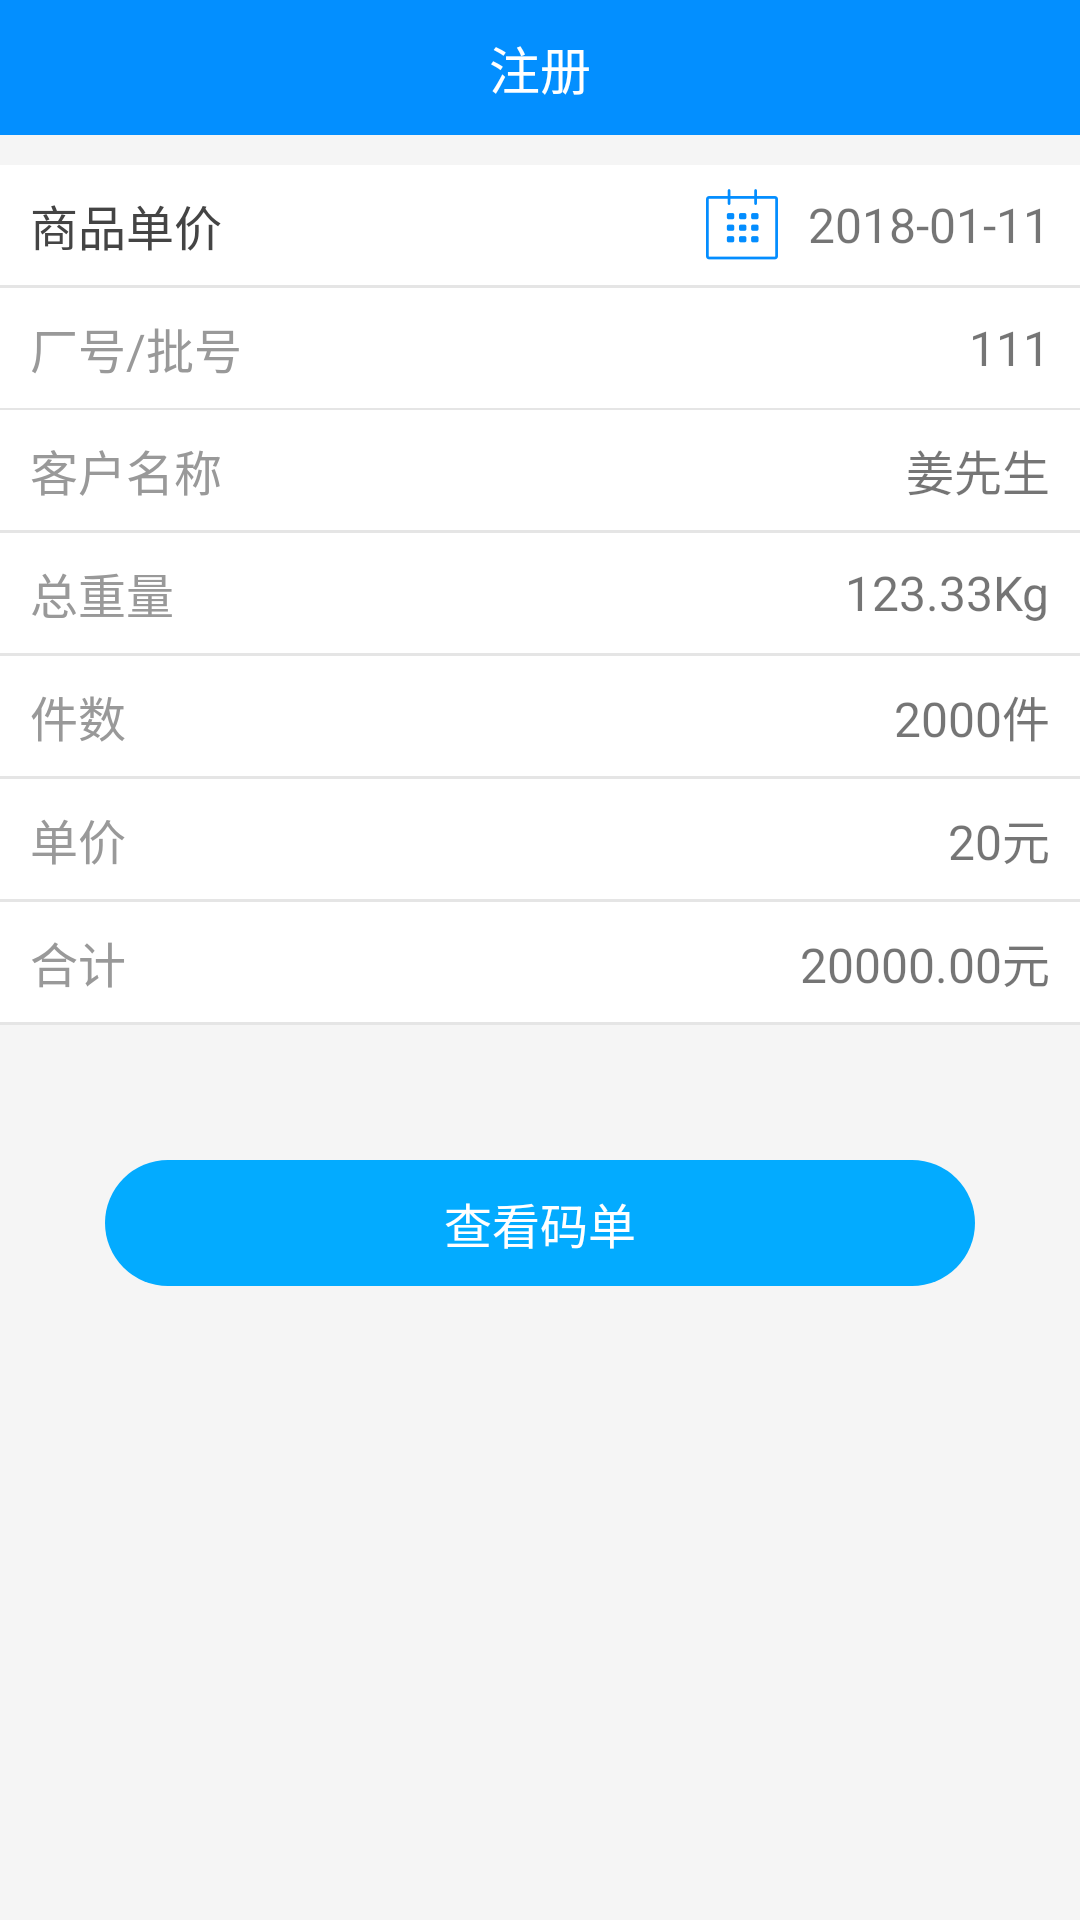

This screen was rendered from an Android layout file. Write that file and the resources it references.
<!-- AndroidManifest.xml: application theme AppTheme -->
<!-- res/layout/activity_renwudetail.xml -->
<?xml version="1.0" encoding="utf-8"?>
<LinearLayout xmlns:android="http://schemas.android.com/apk/res/android"
    android:layout_width="match_parent"
    android:layout_height="match_parent"
    android:orientation="vertical"
    android:background="@color/ye_bei">
<include
    layout="@layout/include_title"
    android:layout_width="match_parent"
    android:layout_height="wrap_content"

    ></include>

    <LinearLayout
        android:background="@color/white"
        android:layout_marginTop="10dp"
        android:orientation="vertical"
        android:layout_width="match_parent"
        android:layout_height="wrap_content">
        <RelativeLayout
            android:layout_width="match_parent"
            android:layout_height="40dp">
            <TextView
                android:id="@+id/Six"
                android:gravity="center_vertical"
                android:layout_marginLeft="10dp"
                android:textColor="@color/zicolor"
                android:textSize="16sp"
                android:layout_centerVertical="true"
                android:layout_width="wrap_content"
                android:layout_height="wrap_content"
                android:text="商品单价"/>
            <TextView
                android:gravity="center"
                android:drawablePadding="10dp"
                android:layout_centerVertical="true"
                android:text="2018-01-11"
                android:drawableLeft="@drawable/img_candler"
                android:layout_marginRight="10dp"
                android:layout_alignParentRight="true"
                android:id="@+id/text_shop_name"
                android:textSize="16sp"
                android:layout_width="wrap_content"
                android:layout_height="wrap_content" />
        </RelativeLayout>
        <View
            android:background="@color/linecolor"
            android:layout_width="match_parent"
            android:layout_height="1dp"></View>
        <RelativeLayout
            android:layout_width="match_parent"
            android:layout_height="40dp">
            <TextView
                android:gravity="center_vertical"
                android:layout_marginLeft="10dp"
                android:textColor="@color/colortext"
                android:textSize="16sp"
                android:layout_centerVertical="true"
                android:layout_width="wrap_content"
                android:layout_height="wrap_content"
                android:text="厂号/批号"/>
            <TextView
                android:gravity="center"
                android:drawablePadding="10dp"
                android:layout_centerVertical="true"
                android:text="111"
                android:layout_marginRight="10dp"
                android:layout_alignParentRight="true"
                android:id="@+id/text_changhao"
                android:textSize="16sp"
                android:layout_width="wrap_content"
                android:layout_height="wrap_content" />
        </RelativeLayout>
        <View
            android:background="@color/linecolor"
            android:layout_width="match_parent"
            android:layout_height="0.5dp"></View>
        <RelativeLayout
            android:layout_width="match_parent"
            android:layout_height="40dp">
            <TextView
                android:gravity="center_vertical"
                android:layout_marginLeft="10dp"
                android:textColor="@color/colortext"
                android:textSize="16sp"
                android:layout_centerVertical="true"
                android:layout_width="wrap_content"
                android:layout_height="wrap_content"
                android:text="客户名称"/>
            <TextView
                android:gravity="center"
                android:drawablePadding="10dp"
                android:layout_centerVertical="true"
                android:text="姜先生"
                android:layout_marginRight="10dp"
                android:layout_alignParentRight="true"
                android:id="@+id/text_kehu"
                android:textSize="16sp"
                android:layout_width="wrap_content"
                android:layout_height="wrap_content" />
        </RelativeLayout>
        <View
            android:background="@color/linecolor"
            android:layout_width="match_parent"
            android:layout_height="1dp"></View>
        <RelativeLayout
            android:layout_width="match_parent"
            android:layout_height="40dp">
            <TextView
                android:gravity="center_vertical"
                android:layout_marginLeft="10dp"
                android:textColor="@color/colortext"
                android:textSize="16sp"
                android:layout_centerVertical="true"
                android:layout_width="wrap_content"
                android:layout_height="wrap_content"
                android:text="总重量"/>
            <TextView
                android:gravity="center"
                android:drawablePadding="10dp"
                android:layout_centerVertical="true"
                android:text="123.33Kg"
                android:layout_marginRight="10dp"
                android:layout_alignParentRight="true"
                android:id="@+id/text_zhongliang"
                android:textSize="16sp"
                android:layout_width="wrap_content"
                android:layout_height="wrap_content" />
        </RelativeLayout>
        <View
            android:background="@color/linecolor"
            android:layout_width="match_parent"
            android:layout_height="1dp"></View>
        <RelativeLayout
            android:layout_width="match_parent"
            android:layout_height="40dp">
            <TextView
                android:gravity="center_vertical"
                android:layout_marginLeft="10dp"
                android:textColor="@color/colortext"
                android:textSize="16sp"
                android:layout_centerVertical="true"
                android:layout_width="wrap_content"
                android:layout_height="wrap_content"
                android:text="件数"/>
            <TextView
                android:gravity="center"
                android:drawablePadding="10dp"
                android:layout_centerVertical="true"
                android:text="2000件"
                android:layout_marginRight="10dp"
                android:layout_alignParentRight="true"
                android:id="@+id/text_num"
                android:textSize="16sp"
                android:layout_width="wrap_content"
                android:layout_height="wrap_content" />
        </RelativeLayout>
        <View
            android:background="@color/linecolor"
            android:layout_width="match_parent"
            android:layout_height="1dp"></View>
        <RelativeLayout
            android:layout_width="match_parent"
            android:layout_height="40dp">
            <TextView
                android:gravity="center_vertical"
                android:layout_marginLeft="10dp"
                android:textColor="@color/colortext"
                android:textSize="16sp"
                android:layout_centerVertical="true"
                android:layout_width="wrap_content"
                android:layout_height="wrap_content"
                android:text="单价"/>
            <TextView
                android:gravity="center"
                android:drawablePadding="10dp"
                android:layout_centerVertical="true"
                android:text="20元"
                android:layout_marginRight="10dp"
                android:layout_alignParentRight="true"
                android:id="@+id/text_price"
                android:textSize="16sp"
                android:layout_width="wrap_content"
                android:layout_height="wrap_content" />
        </RelativeLayout>
        <View
            android:background="@color/linecolor"
            android:layout_width="match_parent"
            android:layout_height="1dp"></View>
        <RelativeLayout
            android:layout_width="match_parent"
            android:layout_height="40dp">
            <TextView
                android:gravity="center_vertical"
                android:layout_marginLeft="10dp"
                android:textColor="@color/colortext"
                android:textSize="16sp"
                android:layout_centerVertical="true"
                android:layout_width="wrap_content"
                android:layout_height="wrap_content"
                android:text="合计"/>
            <TextView
                android:gravity="center"
                android:drawablePadding="10dp"
                android:layout_centerVertical="true"
                android:text="20000.00元"
                android:layout_marginRight="10dp"
                android:layout_alignParentRight="true"
                android:id="@+id/text_zong"
                android:textSize="16sp"
                android:layout_width="wrap_content"
                android:layout_height="wrap_content" />
        </RelativeLayout>
        <View
            android:background="@color/linecolor"
            android:layout_width="match_parent"
            android:layout_height="1dp"></View>
    </LinearLayout>
    <RelativeLayout

        android:layout_marginTop="45dp"
        android:background="@drawable/shape_redradius"
        android:layout_marginLeft="35dp"
        android:layout_marginRight="35dp"
        android:layout_width="wrap_content"
        android:layout_height="42dp">

        <TextView
            android:elevation="100dp"
            android:layout_gravity="center"
            android:gravity="center"
            android:textColor="@color/white"
            android:textSize="16sp"
            android:padding="5dp"
            android:id="@+id/look_dan"
            android:text="查看码单"
            android:layout_width="match_parent"
            android:layout_height="match_parent"
            android:layout_alignParentTop="true"
            android:layout_alignParentStart="true" />
    </RelativeLayout>
</LinearLayout>
<!-- res/layout/include_title.xml (included above) -->
<?xml version="1.0" encoding="utf-8"?>
<LinearLayout xmlns:android="http://schemas.android.com/apk/res/android"
    android:layout_width="match_parent"
    android:layout_height="match_parent">

    <RelativeLayout
        android:background="@color/textcolcr"
        android:layout_width="match_parent"
        android:layout_height="45dp">
        <ImageView
            android:layout_marginLeft="5dp"
            android:padding="10dp"
            android:id="@+id/title_callback"
            android:layout_centerVertical="true"
            android:src="@drawable/img_callback"
            android:layout_width="wrap_content"
            android:layout_height="wrap_content" />
        <TextView
            android:padding="10dp"
            android:id="@+id/title_zhong"
            android:layout_centerHorizontal="true"
            android:layout_centerVertical="true"
            android:text="注册"
            android:textSize="17sp"
            android:textColor="@color/white"
            android:layout_width="wrap_content"
            android:layout_height="wrap_content" />
        <ImageView
            android:layout_alignParentRight="true"
            android:layout_marginLeft="5dp"
            android:padding="10dp"
            android:id="@+id/title_imgright"
            android:layout_centerVertical="true"
            android:src="@drawable/img_menu"
            android:layout_width="wrap_content"
            android:layout_height="wrap_content" />
        <TextView
            android:visibility="gone"
            android:padding="10dp"
            android:id="@+id/title_right"
            android:layout_marginRight="5dp"
            android:layout_alignParentRight="true"
            android:layout_centerVertical="true"
            android:text=""
            android:textSize="17sp"
            android:textColor="@color/white"
            android:layout_width="wrap_content"
            android:layout_height="wrap_content" />
    </RelativeLayout>
</LinearLayout>
<!-- resources referenced by this layout -->
<resources>
  <color name="colortext">#999999</color>
  <color name="linecolor">#E5E5E5</color>
  <color name="textcolcr">#FF038FFF</color>
  <color name="white">#fff</color>
  <color name="ye_bei">#f5f5f5</color>
  <color name="zicolor">#444444</color>
  <!-- drawable img_candler: png bitmap (drawable-xxhdpi, 1867 bytes) -->
  <!-- drawable shape_redradius (drawable) -->
  <?xml version="1.0" encoding="utf-8"?>
  <shape xmlns:android="http://schemas.android.com/apk/res/android">
      <corners android:radius="150dip"/>
      <solid android:color="@color/loginback"/>
  </shape>
  <style name="AppTheme" parent="Theme.AppCompat.Light.NoActionBar">
          <item name="android:windowIsTranslucent">true</item>
          <item name="android:windowNoTitle">true</item>
          
          <item name="colorPrimary">@color/textcolcr</item>
          <item name="colorPrimaryDark">@color/textcolcr</item>
          <item name="colorAccent">@color/colorAccent</item>
          
          <item name="windowActionBar">false</item>
      </style>
  <color name="loginback">#03ABFF</color>
  <color name="colorAccent">#FF4081</color>
</resources>
